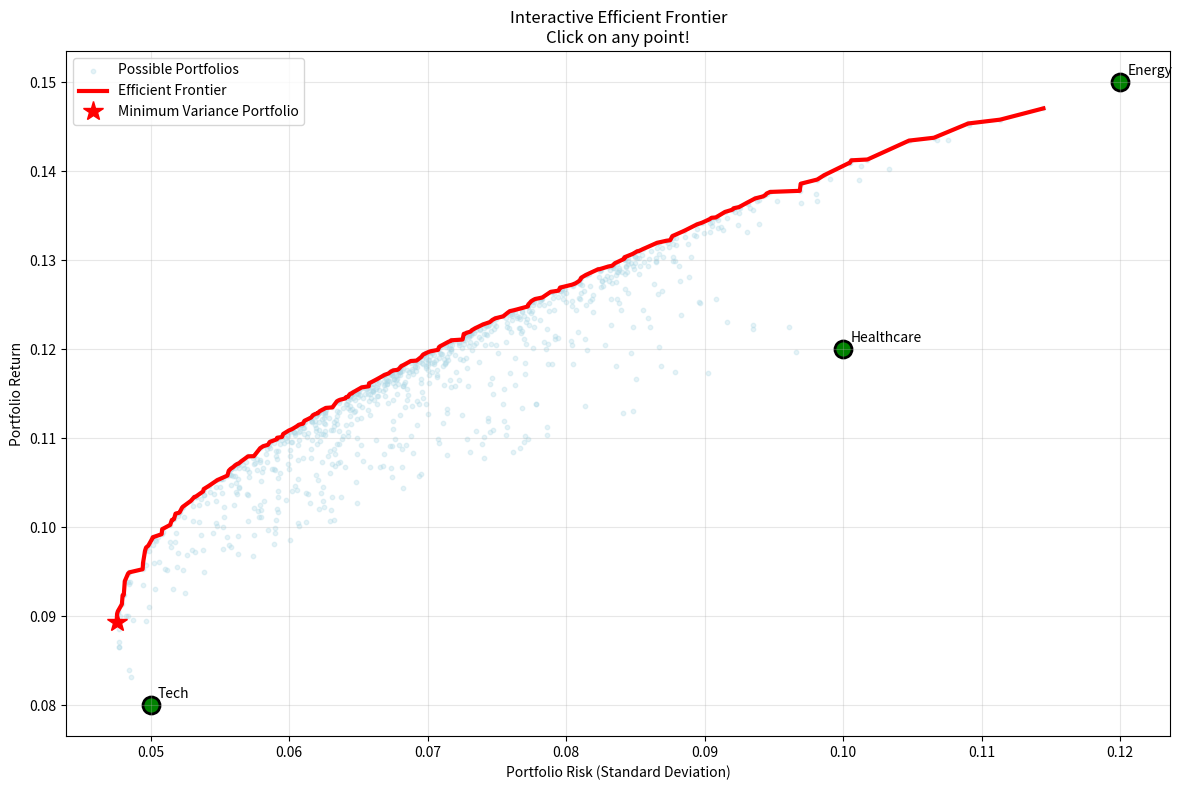

Write the Python code that produced this figure.
import numpy as np
import matplotlib.pyplot as plt

class InteractiveEfficientFrontier:
    def __init__(self):

        self.R = np.array([0.08, 0.12, 0.15])
        self.sigma = np.array([0.05, 0.10, 0.12])
        self.names = ['Tech', 'Healthcare', 'Energy']
        

        corr = np.array([
            [1.0, 0.3, 0.1],
            [0.3, 1.0, 0.4],
            [0.1, 0.4, 1.0]
        ])
        

        self.cov_matrix = np.zeros((3, 3))
        for i in range(3):
            for j in range(3):
                self.cov_matrix[i, j] = self.sigma[i] * self.sigma[j] * corr[i, j]
        
  
        self.generate_portfolios()
        self.find_efficient_frontier()
    
    def generate_portfolios(self):
        """Generate random portfolios"""
        np.random.seed(42)  
        
        n_portfolios = 1000
        self.portfolio_returns = []
        self.portfolio_risks = []
        self.portfolio_weights = []
        
        for _ in range(n_portfolios):

            w = np.random.random(3)
            w = w / np.sum(w)  
            

            Rp = np.dot(w, self.R)
            

            sigma_p = np.sqrt(w.T @ self.cov_matrix @ w)
            
            self.portfolio_returns.append(Rp)
            self.portfolio_risks.append(sigma_p)
            self.portfolio_weights.append(w)
        

        self.portfolio_returns = np.array(self.portfolio_returns)
        self.portfolio_risks = np.array(self.portfolio_risks)
        self.portfolio_weights = np.array(self.portfolio_weights)
    
    def find_efficient_frontier(self):
        """Find efficient frontier portfolios"""

        sorted_indices = np.argsort(self.portfolio_risks)
        sorted_risks = self.portfolio_risks[sorted_indices]
        sorted_returns = self.portfolio_returns[sorted_indices]
        sorted_weights = self.portfolio_weights[sorted_indices]
        

        self.efficient_risks = []
        self.efficient_returns = []
        self.efficient_weights = []
        
        max_return_so_far = -np.inf
        
        for i in range(len(sorted_risks)):
            if sorted_returns[i] > max_return_so_far:
                max_return_so_far = sorted_returns[i]
                self.efficient_risks.append(sorted_risks[i])
                self.efficient_returns.append(sorted_returns[i])
                self.efficient_weights.append(sorted_weights[i])
    
    def plot(self):
        """Create interactive plot"""
        self.fig, self.ax = plt.subplots(figsize=(12, 8))
        
        # Plot all portfolios
        self.ax.scatter(self.portfolio_risks, self.portfolio_returns, 
                       alpha=0.3, s=10, color='lightblue', 
                       label='Possible Portfolios')
        
        # Plot efficient frontier
        self.ax.plot(self.efficient_risks, self.efficient_returns, 
                    'r-', linewidth=3, label='Efficient Frontier')
        
        # Plot individual assets
        for i in range(3):
            self.ax.scatter(self.sigma[i], self.R[i], color='green', 
                          s=150, marker='o', edgecolors='black', linewidth=2)
            self.ax.annotate(self.names[i], 
                           xy=(self.sigma[i], self.R[i]),
                           xytext=(5, 5), textcoords='offset points')
        
        # Plot MVP
        mvp_idx = np.argmin(self.portfolio_risks)
        self.mvp_point, = self.ax.plot(
            self.portfolio_risks[mvp_idx], self.portfolio_returns[mvp_idx],
            'r*', markersize=15, label='Minimum Variance Portfolio'
        )
        
        # Set up click event
        self.fig.canvas.mpl_connect('button_press_event', self.on_click)
        
        # Add annotation for clicked point
        self.annotation = self.ax.annotate(
            '', xy=(0, 0), xytext=(20, 20),
            textcoords='offset points',
            bbox=dict(boxstyle='round', fc='yellow', alpha=0.8),
            arrowprops=dict(arrowstyle='->')
        )
        self.annotation.set_visible(False)
        
        self.ax.set_xlabel('Portfolio Risk (Standard Deviation)')
        self.ax.set_ylabel('Portfolio Return')
        self.ax.set_title('Interactive Efficient Frontier\nClick on any point!')
        self.ax.legend()
        self.ax.grid(True, alpha=0.3)
        plt.tight_layout()
        plt.show()
    
    def on_click(self, event):
        """Handle click events"""
        if event.inaxes != self.ax:
            return
        
        # Find the closest portfolio
        x_click, y_click = event.xdata, event.ydata
        
        # Calculate distances to all efficient frontier points
        distances = np.sqrt(
            (np.array(self.efficient_risks) - x_click)**2 + 
            (np.array(self.efficient_returns) - y_click)**2
        )
        
        closest_idx = np.argmin(distances)
        
        # Update annotation
        weights = self.efficient_weights[closest_idx]
        weight_text = '\n'.join([f'{self.names[i]}: {weights[i]:.1%}' 
                                for i in range(3)])
        
        self.annotation.xy = (self.efficient_risks[closest_idx], 
                             self.efficient_returns[closest_idx])
        self.annotation.set_text(
            f'Portfolio Details:\n'
            f'Risk: {self.efficient_risks[closest_idx]:.3f}\n'
            f'Return: {self.efficient_returns[closest_idx]:.3f}\n\n'
            f'Weights:\n{weight_text}'
        )
        self.annotation.set_visible(True)
        
        # Draw a marker at clicked point
        if hasattr(self, 'clicked_point'):
            self.clicked_point.remove()
        
        self.clicked_point, = self.ax.plot(
            self.efficient_risks[closest_idx], 
            self.efficient_returns[closest_idx],
            'bo', markersize=10, alpha=0.7
        )
        
        self.fig.canvas.draw()


if __name__ == "__main__":
    print("=== 3-ASSET EFFICIENT FRONTIER ===")
    print("Assets: Tech (8%, 5%), Healthcare (12%, 10%), Energy (15%, 12%)")
    print("Click on the efficient frontier (red line) to see portfolio weights!\n")
    
    frontier = InteractiveEfficientFrontier()
    frontier.plot()

